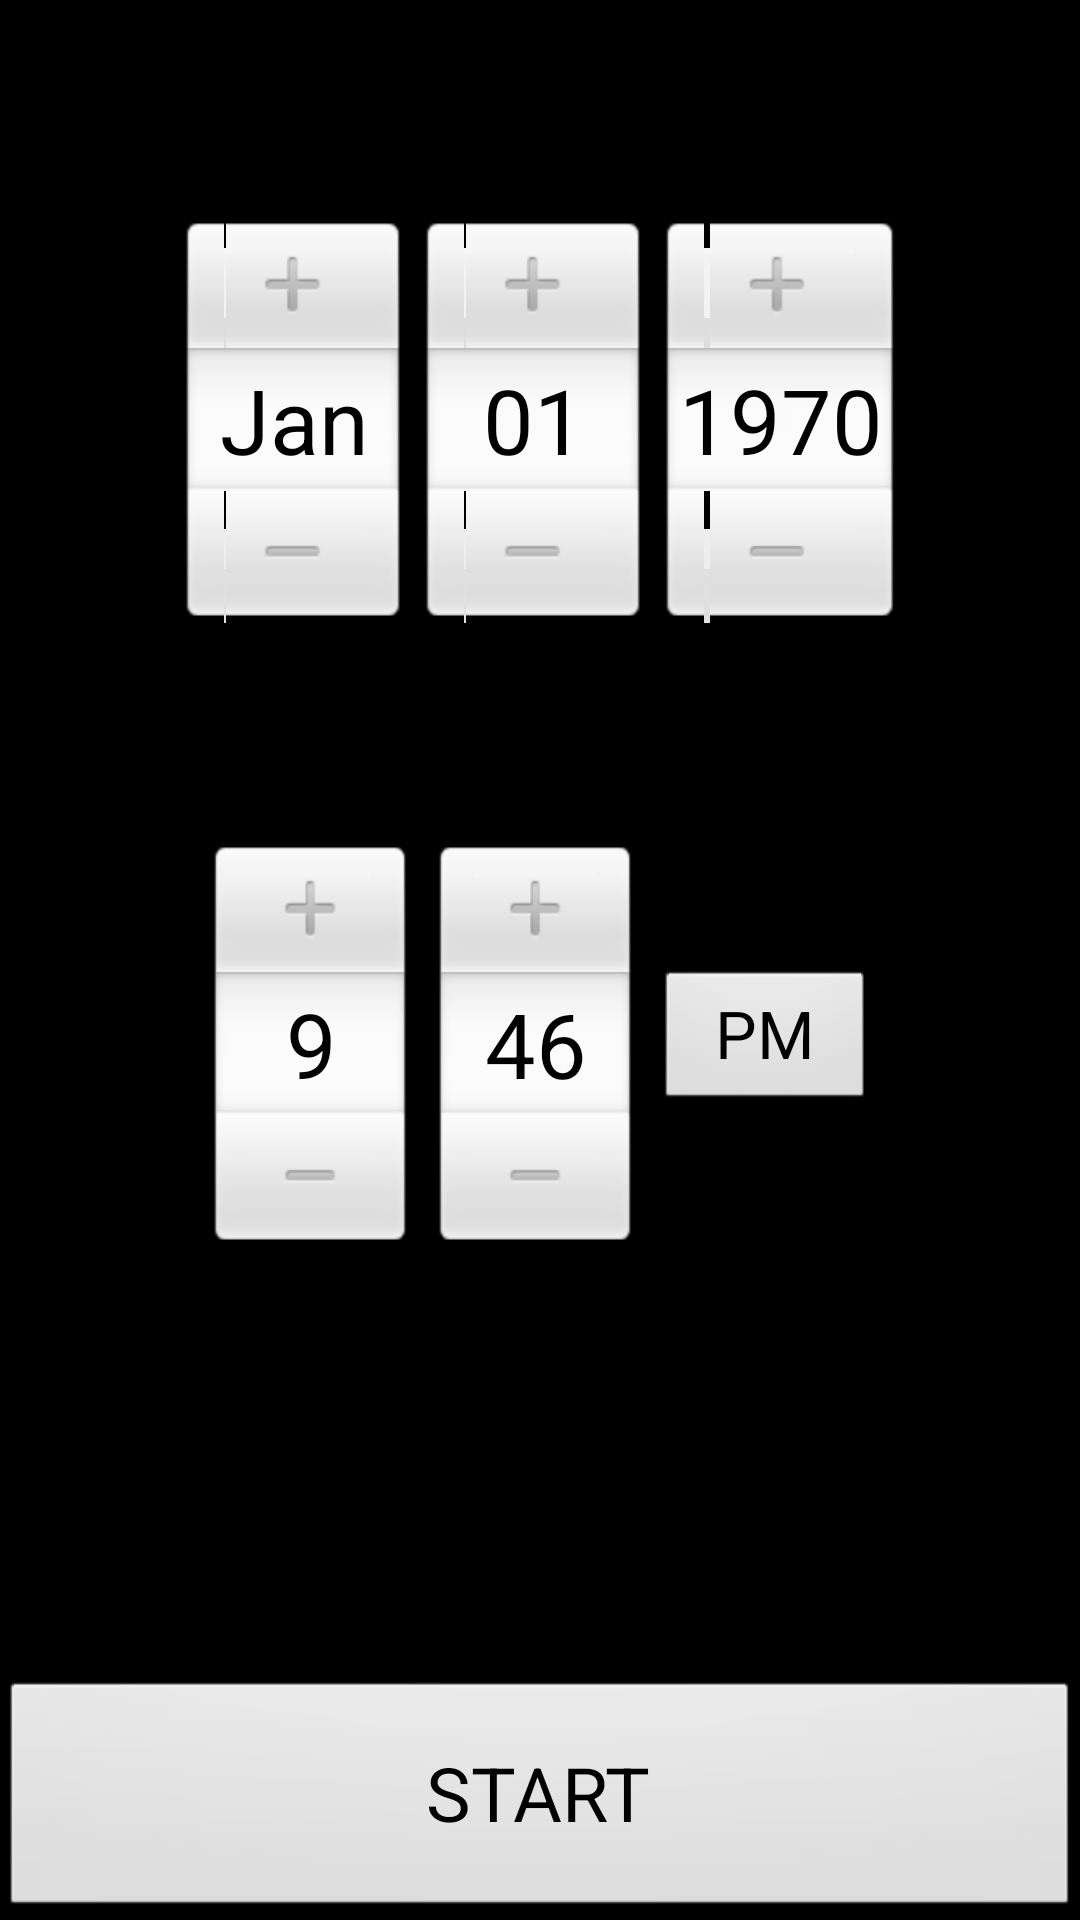

The Android layout XML behind this screen, and the referenced resources:
<!-- AndroidManifest.xml: application theme android:Theme.NoTitleBar -->
<!-- res/layout/timer_edit.xml -->
<?xml version="1.0" encoding="utf-8"?>
<LinearLayout xmlns:android="http://schemas.android.com/apk/res/android"
    android:orientation="vertical"
    android:layout_width="match_parent"
    android:layout_height="match_parent"
    >

    <DatePicker
        android:layout_width="match_parent"
        android:layout_height="0dp"
        android:layout_weight=".5"
        android:id="@+id/datePicker"
        />

    <TimePicker
        android:layout_width="match_parent"
        android:layout_height="0dp"
        android:layout_weight=".5"
        android:id="@+id/timePicker"
        android:layout_gravity="center_horizontal"
        />

    <Button
        android:layout_width="match_parent"
        android:layout_height="wrap_content"
        android:id="@+id/start_timer_btn"
        android:text="START"
        android:textSize="25sp"
        android:layout_weight=".05"
        />
</LinearLayout>
<!-- resources referenced by this layout -->
<resources>

</resources>
